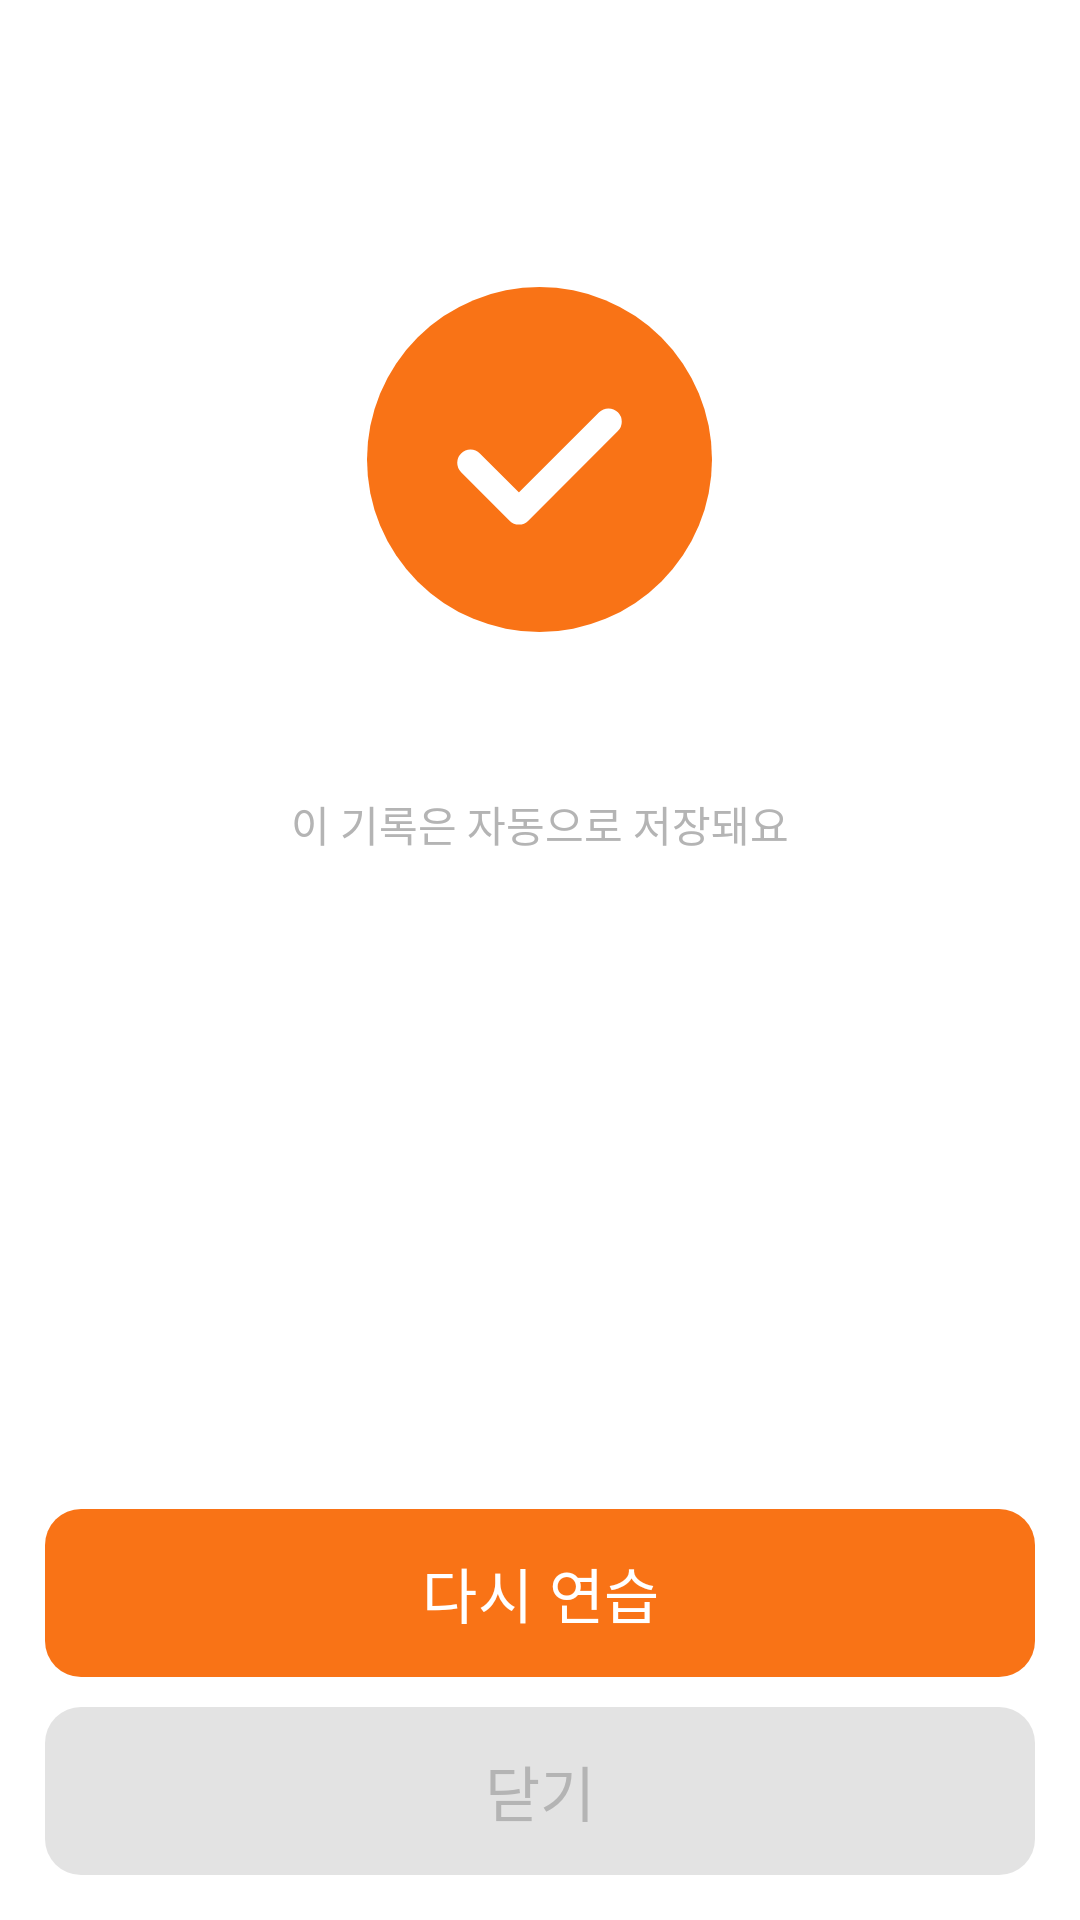

Produce the Android XML layout that renders to this screen, including the resource entries it uses.
<!-- AndroidManifest.xml: application theme Theme.DeunDeun -->
<!-- res/layout/activity_training_complete.xml -->
<?xml version="1.0" encoding="utf-8"?>
<androidx.constraintlayout.widget.ConstraintLayout
    xmlns:android="http://schemas.android.com/apk/res/android"
    xmlns:app="http://schemas.android.com/apk/res-auto"
    xmlns:tools="http://schemas.android.com/tools"
    android:id="@+id/complete_root"
    android:layout_width="match_parent"
    android:layout_height="match_parent"
    android:background="@color/white"
    tools:context=".ui.common.TrainingCompleteActivity">

    <LinearLayout
        android:id="@+id/complete_content"
        android:layout_width="0dp"
        android:layout_height="wrap_content"
        android:gravity="center_horizontal"
        android:orientation="vertical"
        android:paddingStart="@dimen/screen_h_margin"
        android:paddingEnd="@dimen/screen_h_margin"
        app:layout_constraintBottom_toTopOf="@id/cta_container"
        app:layout_constraintEnd_toEndOf="parent"
        app:layout_constraintStart_toStartOf="parent"
        app:layout_constraintTop_toTopOf="parent"
        app:layout_constraintVertical_bias="0.32">

        <ImageView
            android:layout_width="115dp"
            android:layout_height="115dp"
            android:importantForAccessibility="no"
            android:src="@drawable/ic_success_badge" />

        <TextView
            android:id="@+id/complete_title"
            android:layout_width="wrap_content"
            android:layout_height="wrap_content"
            android:layout_marginTop="@dimen/space_l"
            android:fontFamily="@font/pretendard_extrabold"
            android:includeFontPadding="false"
            android:textColor="@color/text_primary"
            android:textSize="22sp"
            tools:text="훈련을 마쳤어요!" />

        <TextView
            style="@style/Text.Body"
            android:layout_width="wrap_content"
            android:layout_height="wrap_content"
            android:layout_marginTop="@dimen/space_s"
            android:gravity="center"
            android:text="@string/complete_desc" />

        
        <com.google.android.material.card.MaterialCardView
            android:id="@+id/checklist_card"
            style="@style/Card.Deundeun"
            android:layout_width="match_parent"
            android:layout_height="wrap_content"
            android:layout_marginTop="36dp"
            android:visibility="gone"
            tools:visibility="visible">

            <LinearLayout
                android:id="@+id/checklist"
                android:layout_width="match_parent"
                android:layout_height="wrap_content"
                android:orientation="vertical"
                android:padding="20dp" />

        </com.google.android.material.card.MaterialCardView>

    </LinearLayout>

    <LinearLayout
        android:id="@+id/cta_container"
        android:layout_width="0dp"
        android:layout_height="wrap_content"
        android:orientation="vertical"
        android:padding="15dp"
        app:layout_constraintBottom_toBottomOf="parent"
        app:layout_constraintEnd_toEndOf="parent"
        app:layout_constraintStart_toStartOf="parent">

        <com.google.android.material.button.MaterialButton
            android:id="@+id/btn_retry"
            style="@style/Button.Cta"
            android:layout_width="match_parent"
            android:text="@string/complete_retry" />

        <TextView
            android:id="@+id/btn_close"
            android:layout_width="match_parent"
            android:layout_height="@dimen/button_height"
            android:layout_marginTop="10dp"
            android:background="@drawable/bg_button_disabled"
            android:fontFamily="@font/pretendard_semibold"
            android:gravity="center"
            android:includeFontPadding="false"
            android:text="@string/complete_close"
            android:textColor="@color/text_secondary"
            android:textSize="20sp" />

    </LinearLayout>

</androidx.constraintlayout.widget.ConstraintLayout>
<!-- resources referenced by this layout -->
<resources>
  <color name="text_primary">#FF363636</color>
  <color name="text_secondary">#FFB4B4B4</color>
  <color name="white">#FFFFFFFF</color>
  <dimen name="button_height">56dp</dimen>
  <dimen name="screen_h_margin">20dp</dimen>
  <dimen name="space_l">20dp</dimen>
  <dimen name="space_s">8dp</dimen>
  <!-- drawable bg_button_disabled (drawable) -->
  <shape xmlns:android="http://schemas.android.com/apk/res/android" android:shape="rectangle">
      <solid android:color="@color/button_disabled" />
      <corners android:radius="@dimen/button_radius" />
  </shape>
  <!-- drawable ic_success_badge (drawable) -->
  <vector xmlns:android="http://schemas.android.com/apk/res/android"
      android:width="52dp"
      android:height="52dp"
      android:viewportWidth="52"
      android:viewportHeight="52">
      <path
          android:fillColor="@color/orange_primary"
          android:pathData="M26,0A26,26 0 1,1 26,52A26,26 0 1,1 26,0Z" />
      <path
          android:fillColor="@android:color/transparent"
          android:strokeColor="@color/white"
          android:strokeWidth="4"
          android:strokeLineCap="round"
          android:strokeLineJoin="round"
          android:pathData="M15.6,26.5L22.9,33.8L36.4,20.3" />
  </vector>
  <string name="complete_close">닫기</string>
  <string name="complete_desc">이 기록은 자동으로 저장돼요</string>
  <string name="complete_retry">다시 연습</string>
  <style name="Button.Cta" parent="Button.Primary">
          <item name="android:textSize">20sp</item>
      </style>
  <style name="Card.Deundeun" parent="Widget.Material3.CardView.Elevated">
          <item name="cardCornerRadius">@dimen/card_radius</item>
          <item name="cardElevation">@dimen/card_elevation</item>
          <item name="cardBackgroundColor">@color/surface_card</item>
          <item name="strokeColor">@color/card_stroke</item>
          <item name="strokeWidth">@dimen/card_stroke_width</item>
          <item name="android:outlineAmbientShadowColor">@color/card_shadow</item>
          <item name="android:outlineSpotShadowColor">@color/card_shadow</item>
      </style>
  <style name="Text.Body" parent="">
          <item name="android:fontFamily">@font/pretendard_regular</item>
          <item name="android:textSize">14sp</item>
          <item name="android:textColor">@color/text_secondary</item>
          <item name="android:lineSpacingExtra">5sp</item>
          <item name="android:includeFontPadding">false</item>
      </style>
  <color name="button_disabled">#FFE3E3E3</color>
  <dimen name="button_radius">12dp</dimen>
  <color name="orange_primary">#FFF97316</color>
  <style name="Button.Primary" parent="Widget.Material3.Button">
          <item name="android:fontFamily">@font/pretendard_semibold</item>
          <item name="android:layout_height">@dimen/button_height</item>
          <item name="android:textSize">18sp</item>
          <item name="android:textColor">@color/white</item>
          <item name="backgroundTint">@color/orange_primary</item>
          <item name="cornerRadius">@dimen/button_radius</item>
          <item name="android:insetTop">0dp</item>
          <item name="android:insetBottom">0dp</item>
      </style>
  <dimen name="card_radius">20dp</dimen>
  <dimen name="card_elevation">2dp</dimen>
  <color name="surface_card">#FFFFFFFF</color>
  <color name="card_stroke">#FFF3F3F3</color>
  <dimen name="card_stroke_width">1dp</dimen>
  <color name="card_shadow">#14000000</color>
  <style name="Dialog.Deundeun" parent="ThemeOverlay.Material3.MaterialAlertDialog">
          <item name="colorPrimary">@color/orange_primary</item>
          <item name="colorSurface">@color/white</item>
          <item name="colorOnSurface">@color/text_primary</item>
          <item name="colorOnSurfaceVariant">@color/text_primary</item>
          <item name="colorSecondary">@color/orange_primary</item>
      </style>
</resources>
